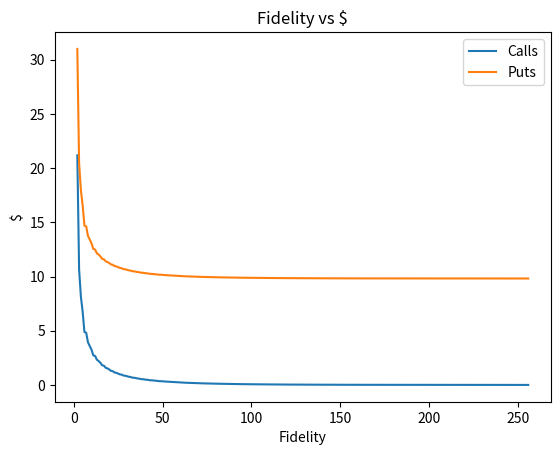

Write Python code to recreate this figure.
import numpy as np
import matplotlib.pyplot as plt

# Define the level of granularity or number of steps in a process/model
fidelity = 1

xfid = []
y1 = []
y2 = []


while fidelity < 256:


    # Define the current price of the underlying asset (e.g., a stock)
    stock_price = 230

    # Define the strike price of an option
    strike_price = 240

    # Define the total time until an event occurs (e.g., option expiration)
    # Often measured in years.
    DTE = 7

    time_to_expiry = (DTE/7)/52

    # realized vol as a decimal from %
    Volatility = 0.25


    # Define the annual risk-free interest rate
    annual_interest_rate = 0.04


    # Define the upward movement factor
    # In a binomial model, 'u' represents the factor by which the asset price
    # multiplies during an upward step. Usually u > 1.
    u = (1+Volatility)**(1/fidelity) # Example: Price goes up by 10% (1.1 times) in an upward step
    d = 1/u
    p = ((1+(annual_interest_rate*time_to_expiry/fidelity))-d)/(u-d)
    p_inv = 1-p

    Discount_Factor = (1+(annual_interest_rate*time_to_expiry/fidelity))**fidelity






    # Function to generate a single row of Pascal's Triangle
    def get_pascal_row(row_index):
        """
        Generates a list representing the row_index-th row of Pascal's Triangle.
        Row index starts at 0.
        """
        if row_index < 0:
            return "Row index cannot be negative."

        # Row 0 is the base case
        if row_index == 0:
            return [1]

        # Start with row 0
        current_row = [1]

        # Iterate to generate subsequent rows up to the desired index
        # We need to perform 'row_index' iterations to get from row 0 to row 'row_index'
        for i in range(1, row_index + 1):
            # To get the next row (row i) from the current row (row i-1):
            # - It starts with 1
            # - The middle elements are the sum of adjacent elements in the previous row
            # - It ends with 1
            next_row = [1] # Start of the next row is always 1

            # Calculate the intermediate values
            # For row i, the previous row (current_row) has i elements.
            # We need to calculate i-1 sums.
            # Iterate through the previous row's elements (except the last one)
            for j in range(len(current_row) - 1):
                # The next element is the sum of current_row[j] and current_row[j+1]
                next_value = current_row[j] + current_row[j+1]
                next_row.append(next_value) # Add the sum to the next row

            next_row.append(1) # End of the next row is always 1

            # The generated 'next_row' now becomes the 'current_row' for the next iteration
            current_row = next_row

        # After the loop, current_row holds the list for the desired row_index
        return current_row

    # --- Main part of the program ---

    # Ask the user for the fidelity (row index)
    try:

        # Get the Pascal's Triangle row
        pascal_row_values = get_pascal_row(fidelity)

        # Print the result
        if isinstance(pascal_row_values, list):
            print(f"\nPascal's Triangle Row {fidelity} (Fidelity {fidelity}):")
            print(pascal_row_values)
        else:
            print(f"\nError: {pascal_row_values}") # Handle the negative index case

    except ValueError:
        print("\nInvalid input. Please enter a whole number for the fidelity.")
    except Exception as e:
        print(f"\nAn unexpected error occurred: {e}")


    # Define the variables (using the names from your request)
    Stock_Price = stock_price         # Initial stock price
    Fidelity = fidelity                # Number of steps/periods (corresponds to row index of Pascal's Triangle)
    annual_inr_rate = annual_interest_rate      # Annual interest rate (often needed for pricing, but not for just terminal values)                     # Upward movement factor
    Strike_Price = strike_price       # Strike price (often needed for option value, but not for just terminal values)


    # Clarification on Fidelity and Pascal's Triangle:
    # Fidelity (N) represents the number of steps.
    # A path can have anywhere from 0 upward movements (all downs) to N upward movements (all ups).
    # These correspond to the indices 0 through N of Pascal's Triangle Row N.
    # The i-th element of Pascal's Triangle Row N is the count of paths with i up moves.
    # The TERMINAL PRICE for a path with i up moves is:
    # Stock_Price * (u ^ i) * (d ^ (N - i))

    # Create an empty list to store the possible terminal values
    possible_terminal_values = []

    # Iterate through the possible number of upward movements (from 0 to Fidelity)
    # This 'i' corresponds to the 'column index' or 'number of ups'
    for i in range(Fidelity + 1):
        # The number of upward movements is 'i'
        num_up_moves = i

        # The number of downward movements is Fidelity - i
        num_down_moves = Fidelity - i

        # Calculate the terminal price using the formula: Initial_Price * (u^num_up_moves) * (d^num_down_moves)
        # We use the ** operator for exponentiation
        terminal_price_at_node = Stock_Price * (u ** num_up_moves) * (d ** num_down_moves)

        # Add the calculated terminal price to our list
        possible_terminal_values.append(terminal_price_at_node)





    # Create empty lists to store the terminal call and put values
    terminal_call_values = []
    terminal_put_values = []

    # Iterate through each possible terminal stock price
    for terminal_price in possible_terminal_values:
        # Calculate the Call Option value at this terminal price
        # Value is max(0, Stock Price - Strike Price)
        call_value = max(0, terminal_price - Strike_Price)

        # Calculate the Put Option value at this terminal price
        # Value is max(0, Strike Price - Stock Price)
        put_value = max(0, Strike_Price - terminal_price)

        # Append the calculated values to their respective lists
        terminal_call_values.append(call_value)
        terminal_put_values.append(put_value)




    prob_CV = []
    prob_PV = []
    percent = []

    x = -1
    for probability in pascal_row_values:

        x=x+1

        percent.insert(0,(((p**(fidelity-x))*((1-p)**(fidelity-(fidelity-x))))*probability))

    print("\nTotal Probabilities")
    print(percent)

    values_Calls = terminal_call_values
    values_Puts = terminal_put_values
    weights = percent

    # --- Calculation ---
    try:
        weighted_average_Call = np.average(values_Calls, weights=weights)
        weighted_average_Put = np.average(values_Puts, weights=weights)



    except ZeroDivisionError:
        print("Error: Sum of weights is zero. Cannot calculate weighted average.")
    except ValueError as e:
        # Handles cases like unequal length or weights being non-numeric
        print(f"Error calculating weighted average: {e}")


    Binomial_Call_Value = weighted_average_Call/Discount_Factor
    Binomial_Put_Value = weighted_average_Put/Discount_Factor

    fidelity = fidelity + 1

    xfid.append(fidelity)
    y1.append(Binomial_Call_Value)
    y2.append(Binomial_Put_Value)



# Create the plot
plt.plot(xfid, y1, label='Calls')
plt.plot(xfid, y2, label='Puts')


# Add labels and a title (optional but recommended)
plt.xlabel("Fidelity")
plt.ylabel("$")
plt.title("Fidelity vs $")

# Display the plot
plt.legend()

plt.show()


# --- You can print the values to verify they are defined ---
print(f"Stock Price: {stock_price}")
print(f"Fidelity (Steps): {fidelity}")
print(f"VOlatility: {Volatility}")
print(f"Time to Expiry (Years): {time_to_expiry}")
print(f"Annual Interest Rate: {annual_interest_rate}")
print(f"Upward Movement Factor (u): {u}")
print(f"Downward Movement Factor (d): {d}")
print(f"Probability of an Upward Move: {p}")
print(f"Probability of a Downward Move: {p_inv}")
print(f"Discount Factor: {Discount_Factor}")
print(f"Strike Price: {strike_price}")

print(f"\nList of Possible Terminal Stock Prices after {Fidelity} steps:")
print(possible_terminal_values)

print(f"\nCorresponding Terminal Call Option Values:")
print([f"{val:.2f}" for val in terminal_call_values])

print(f"\nCorresponding Terminal Put Option Values:")
print([f"{val:.2f}" for val in terminal_put_values])


print(f"Weighted Average (NumPy): {weighted_average_Call}")
print(f"Weighted Average (NumPy): {weighted_average_Put}")


print("\n╔========")
print(f"\nBinomial Call Value: {Binomial_Call_Value}")
print(f"Binomial Put Value: {Binomial_Put_Value}")
print("\n╚========")